Photos from the image-classification dataset "Rock-Paper-Scissors-6" in the GitHub repository jusanchez6/Embedded-Machine-Learning. Its 3 classes are: paper, rock, scissors.

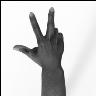
Label: scissors

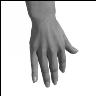
Label: paper

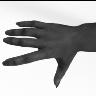
Label: paper

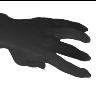
Label: paper

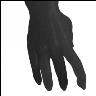
Label: paper

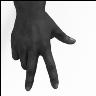
Label: scissors
